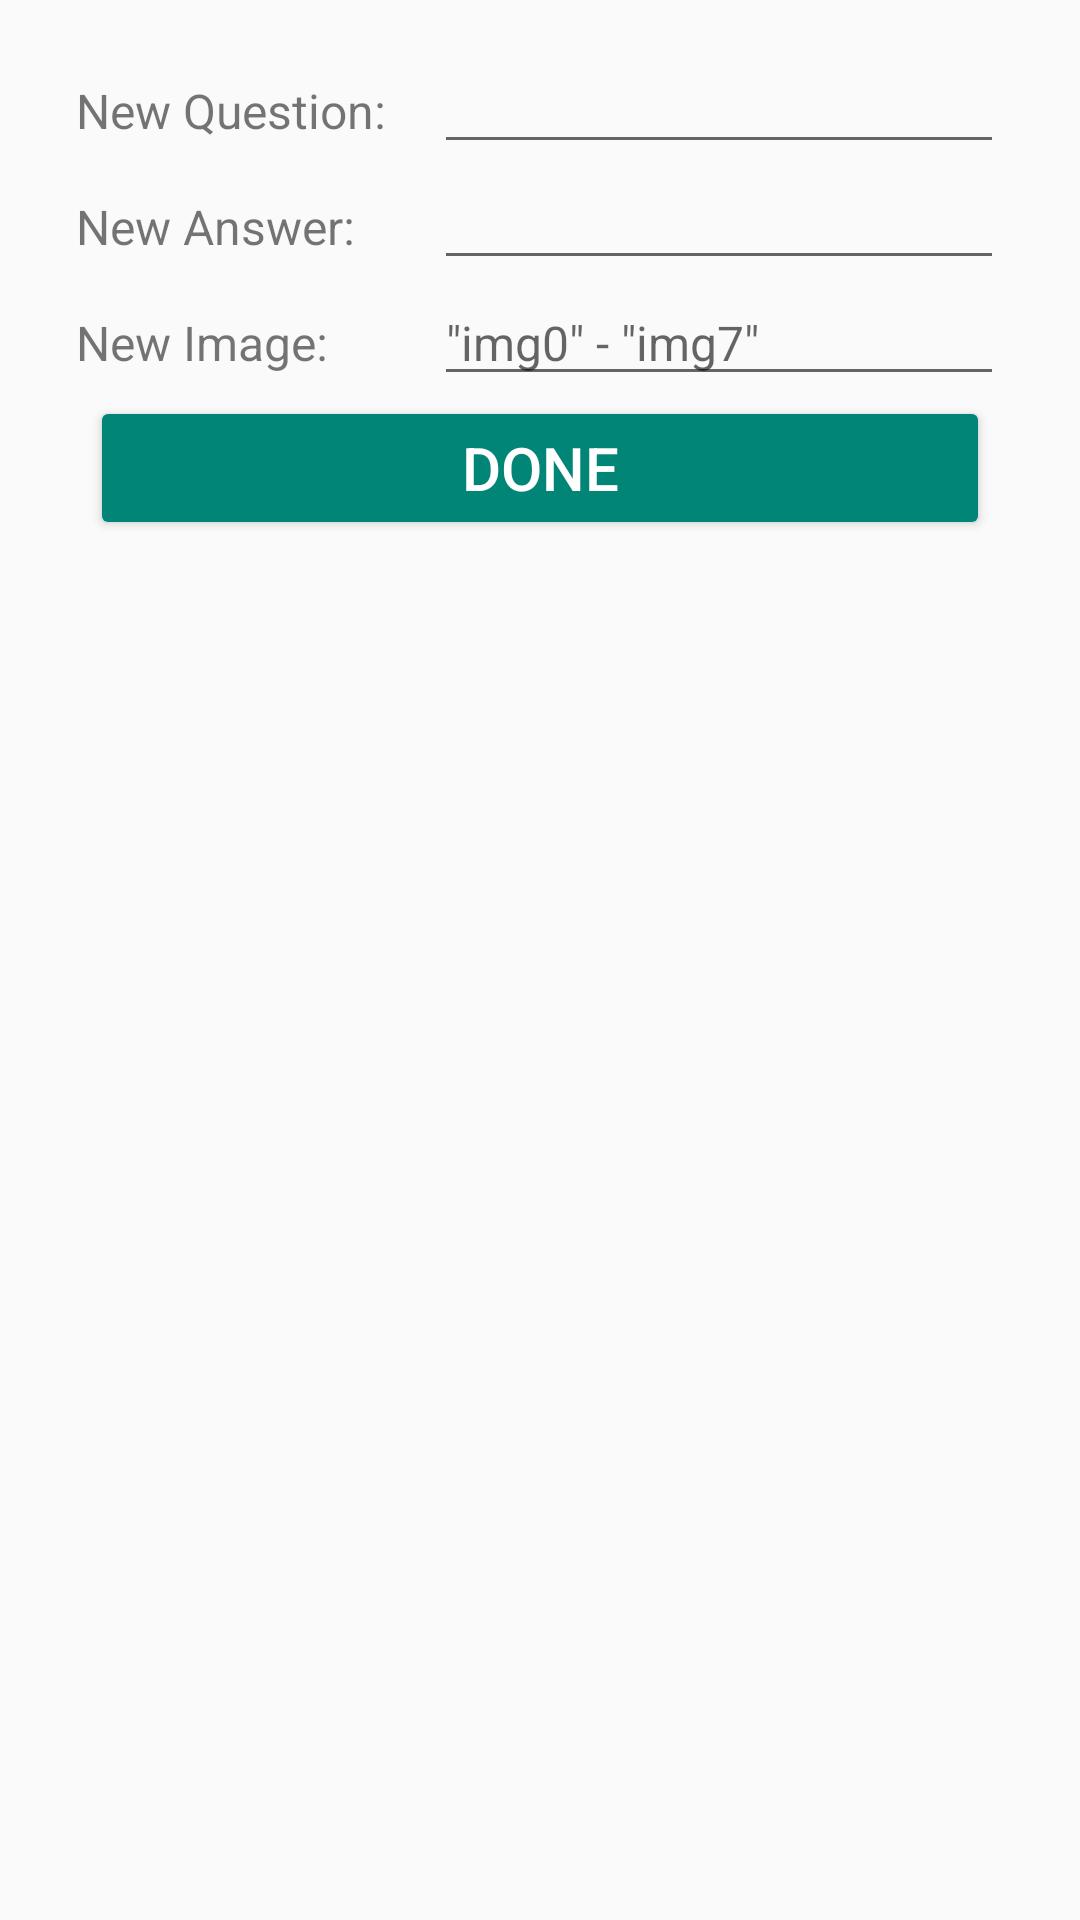

Android layout source for this screen:
<!-- AndroidManifest.xml: application theme Theme.AppCompat.Light -->
<!-- res/layout/activity_add_card.xml -->
<?xml version="1.0" encoding="utf-8"?>
<LinearLayout
        android:orientation="vertical"
        xmlns:android="http://schemas.android.com/apk/res/android"
        xmlns:tools="http://schemas.android.com/tools"
        android:layout_width="fill_parent"
        android:layout_height="fill_parent"
        tools:context="ca.wlu.tianran.unothing.addcard.AddCardActivity"
        tools:layout_editor_absoluteY="8dp"
        tools:layout_editor_absoluteX="8dp">
    <GridLayout
            android:layout_width="wrap_content"
            android:layout_height="wrap_content"
            android:layout_gravity="center_horizontal"
            android:columnCount="2" android:paddingTop="16dp" tools:ignore="UselessParent">

        <TextView
                android:text="@string/ques_label"
                android:textSize="16sp"
                android:layout_width="wrap_content"
                android:layout_height="wrap_content" android:id="@+id/quesLbl"/>
        <EditText
                android:layout_width="wrap_content"
                android:layout_height="wrap_content"
                android:textSize="16sp"
                android:inputType="textPersonName"
                android:ems="10"
                android:id="@+id/quesIpt" android:layout_marginStart="16dp" tools:ignore="LabelFor"
                android:hint="@string/ques_hint"/>
        <TextView
                android:text="@string/answ_label"
                android:textSize="16sp"
                android:layout_width="wrap_content"
                android:layout_height="wrap_content" android:id="@+id/answLbl"/>
        <EditText
                android:layout_width="wrap_content"
                android:layout_height="wrap_content"
                android:textSize="16sp"
                android:inputType="textPersonName"
                android:ems="10"
                android:id="@+id/answIpt" android:layout_marginStart="16dp" tools:ignore="LabelFor"
                android:hint="@string/answ_hint"/>
        <TextView
                android:text="@string/image_label"
                android:layout_width="wrap_content"
                android:layout_height="wrap_content" android:id="@+id/imageLbl" android:textSize="16sp"/>
        <EditText
                android:layout_width="wrap_content"
                android:layout_height="wrap_content"
                android:inputType="textPersonName"
                android:ems="10"
                android:id="@+id/imageIpt" android:textSize="16sp" android:layout_marginStart="16dp"
                tools:ignore="LabelFor" android:hint="@string/image_hint"/>
        <Button
                android:text="@string/done_button"
                android:layout_columnSpan="2"
                android:textSize="20sp"
                android:layout_width="300dp"
                android:layout_height="wrap_content" android:id="@+id/doneBtn"
                android:layout_gravity="bottom|center_horizontal" style="@style/Widget.AppCompat.Button.Colored"/>
    </GridLayout>
</LinearLayout>
<!-- resources referenced by this layout -->
<resources>
  <string name="answ_hint" />
  <string name="answ_label">New Answer:</string>
  <string name="done_button">Done</string>
  <string name="image_hint">\"img0\" - \"img7\"</string>
  <string name="image_label">New Image:</string>
  <string name="ques_hint" />
  <string name="ques_label">New Question:</string>
</resources>
